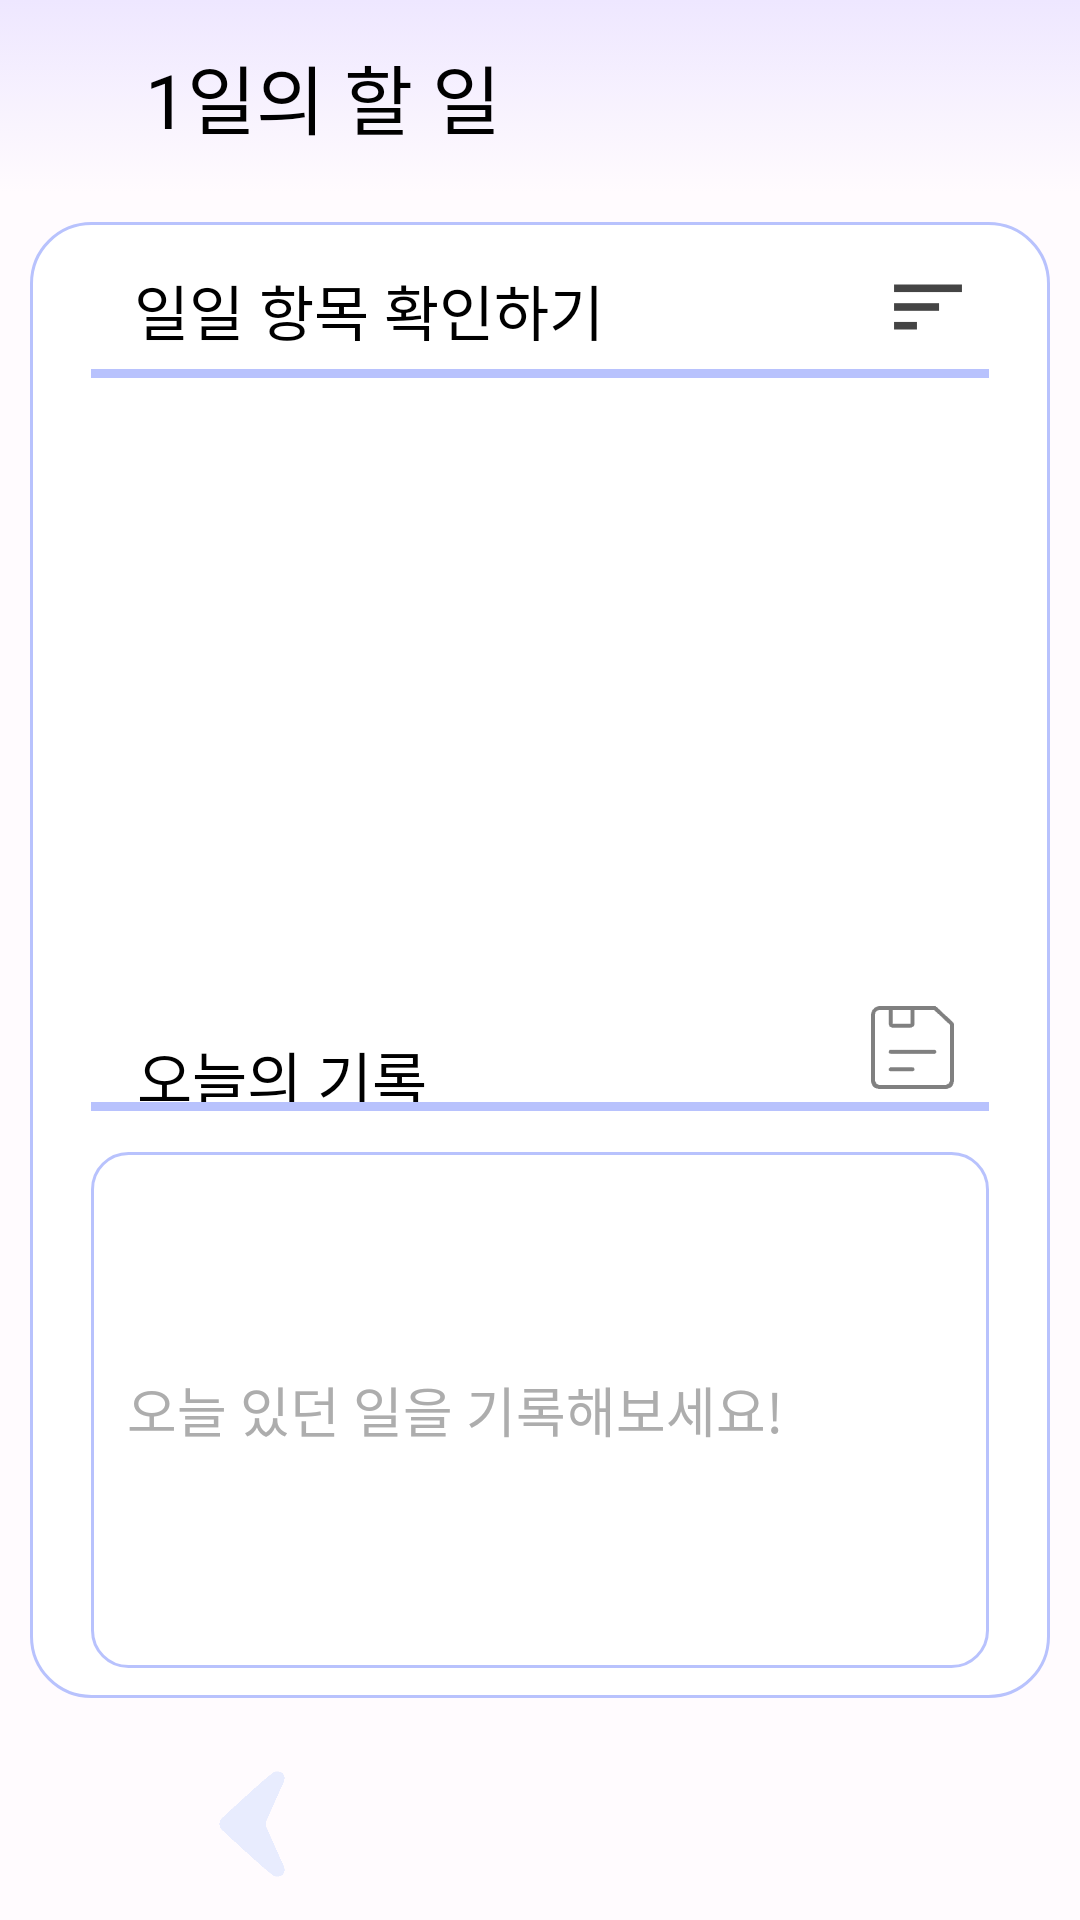

Reconstruct the res/layout file that produces this screen, plus the resources it refers to.
<!-- AndroidManifest.xml: application theme Base.Theme.Checker.Pastel -->
<!-- res/layout/daylist_summary_fragment.xml -->
<?xml version="1.0" encoding="utf-8"?>
<androidx.constraintlayout.widget.ConstraintLayout
    xmlns:android="http://schemas.android.com/apk/res/android"
    xmlns:app="http://schemas.android.com/apk/res-auto"
    xmlns:tools="http://schemas.android.com/tools"
    android:layout_width="match_parent"
    android:layout_height="match_parent"
    tools:context=".daylist_summary_fragment"
    >
    
    <androidx.constraintlayout.widget.Guideline
        android:id="@+id/guideline1"
        android:layout_width="wrap_content"
        android:layout_height="wrap_content"
        android:orientation="horizontal"
        app:layout_constraintGuide_percent="0.1" />
    <androidx.constraintlayout.widget.ConstraintLayout
        android:id="@+id/constraintLayout3"
        android:layout_width="match_parent"
        android:layout_height="0dp"
        android:background="@drawable/checklist_header_bg_gradation"
        android:orientation="horizontal"
        app:layout_constraintBottom_toTopOf="@+id/guideline1"
        app:layout_constraintTop_toTopOf="parent">

        <TextView
            android:id="@+id/daylist_title"
            android:layout_width="wrap_content"
            android:layout_height="wrap_content"
            android:background="?attr/invisible"
            android:gravity="center"
            android:text="1일의 할 일"
            android:textColor="?attr/headerTextColor"
            android:textSize="25sp"
            app:layout_constraintBottom_toBottomOf="parent"
            app:layout_constraintEnd_toEndOf="parent"
            app:layout_constraintHorizontal_bias="0.2"
            app:layout_constraintStart_toStartOf="parent"
            app:layout_constraintTop_toTopOf="parent"
            app:layout_constraintVertical_bias="0.5" />


    </androidx.constraintlayout.widget.ConstraintLayout>


    


    <androidx.constraintlayout.widget.ConstraintLayout
        android:layout_width="match_parent"
        android:layout_height="0dp"
        android:layout_margin="10sp"
        android:background="@drawable/checklist_attr_background_border"
        app:layout_constraintBottom_toTopOf="@+id/guideline6"
        app:layout_constraintEnd_toEndOf="parent"
        app:layout_constraintHorizontal_bias="0.0"
        app:layout_constraintStart_toStartOf="parent"
        app:layout_constraintTop_toTopOf="@+id/guideline5"
        app:layout_constraintVertical_bias="1.0">

        <TextView
            android:layout_width="wrap_content"
            android:layout_height="wrap_content"
            android:background="@color/white"
            android:text="@string/daylist_subtitle_text"
            android:textSize="20sp"
            app:layout_constraintBottom_toTopOf="@+id/view"
            app:layout_constraintEnd_toEndOf="@+id/guideline21"
            app:layout_constraintHorizontal_bias="0.1"
            app:layout_constraintStart_toStartOf="@+id/guideline20"
            app:layout_constraintTop_toTopOf="parent"
            app:layout_constraintVertical_bias="0.75" />

        <ImageView
            android:id="@+id/list_more_btn"
            android:layout_width="30sp"
            android:layout_height="30sp"
            android:src="@drawable/more_icon"
            android:background="@color/white"
            app:layout_constraintBottom_toTopOf="@+id/view"
            app:layout_constraintEnd_toStartOf="@+id/guideline21"
            app:layout_constraintHorizontal_bias="0.98"
            app:layout_constraintStart_toStartOf="@+id/guideline20"
            app:layout_constraintTop_toTopOf="parent"
            app:layout_constraintVertical_bias="0.7" />

        <View
            android:id="@+id/view"
            android:layout_width="0dp"
            android:layout_height="3sp"
            android:background="?attr/customBorder"
            app:layout_constraintBottom_toBottomOf="parent"
            app:layout_constraintEnd_toEndOf="@+id/guideline21"
            app:layout_constraintStart_toStartOf="@+id/guideline20"
            app:layout_constraintTop_toTopOf="parent"
            app:layout_constraintVertical_bias="0.1" />

        <androidx.recyclerview.widget.RecyclerView
            android:id="@+id/daylist_daily_recyclerview"
            android:layout_width="0dp"
            android:layout_height="0dp"
            android:background="@color/white"
            app:layout_constraintBottom_toTopOf="@+id/guideline13"
            app:layout_constraintEnd_toEndOf="@+id/guideline21"
            app:layout_constraintStart_toStartOf="@+id/guideline20"
            app:layout_constraintTop_toTopOf="@+id/guideline17"
            tools:listitem="@layout/daylist_checklist_shower" />

        <TextView
            android:layout_width="wrap_content"
            android:layout_height="wrap_content"
            android:background="@color/white"
            android:text="@string/daylist_today_memo"
            android:textSize="20sp"
            app:layout_constraintBottom_toBottomOf="parent"
            app:layout_constraintEnd_toEndOf="@+id/guideline21"
            app:layout_constraintHorizontal_bias="0.075"
            app:layout_constraintStart_toStartOf="@+id/guideline20"
            app:layout_constraintTop_toTopOf="@+id/guideline13"
            app:layout_constraintVertical_bias="0.07" />

        <ImageView
            android:id="@+id/day_content_save_btn"
            android:layout_width="35sp"
            android:layout_height="35sp"
            android:background="@color/white"
            android:src="@drawable/save_icon"
            app:layout_constraintBottom_toTopOf="@+id/view2"
            app:layout_constraintEnd_toStartOf="@+id/guideline21"
            app:layout_constraintHorizontal_bias="0.97"
            app:layout_constraintStart_toStartOf="@+id/guideline20"
            app:layout_constraintTop_toTopOf="@+id/guideline13"
            app:layout_constraintVertical_bias=".7" />

        <View
            android:id="@+id/view2"
            android:layout_width="0dp"
            android:layout_height="3sp"
            android:background="?attr/customBorder"
            app:layout_constraintBottom_toBottomOf="parent"
            app:layout_constraintEnd_toEndOf="@+id/guideline21"
            app:layout_constraintStart_toStartOf="@+id/guideline20"
            app:layout_constraintTop_toTopOf="parent"
            app:layout_constraintVertical_bias="0.6" />

        <EditText
            android:id="@+id/daylist_content_text"
            android:layout_width="0dp"
            android:layout_height="0dp"
            android:background="@drawable/checklist_edit_name_border"
            android:hint="@string/daylist_content_hint"
            android:inputType="textMultiLine"
            android:lines="10"
            android:padding="12sp"
            android:scrollHorizontally="false"
            android:textColorHint="@color/hint_text_color"
            android:textSize="18sp"
            app:layout_constraintBottom_toBottomOf="@+id/guideline26"
            app:layout_constraintEnd_toEndOf="@+id/guideline21"
            app:layout_constraintHorizontal_bias="0.0"
            app:layout_constraintStart_toStartOf="@+id/guideline20"
            app:layout_constraintTop_toBottomOf="@+id/guideline24"
            app:layout_constraintVertical_bias="1.0" />

        <androidx.constraintlayout.widget.Guideline
            android:id="@+id/guideline13"
            android:layout_width="wrap_content"
            android:layout_height="wrap_content"
            android:orientation="horizontal"
            app:layout_constraintGuide_percent="0.52" />

        <androidx.constraintlayout.widget.Guideline
            android:id="@+id/guideline17"
            android:layout_width="wrap_content"
            android:layout_height="wrap_content"
            android:orientation="horizontal"
            app:layout_constraintGuide_percent="0.12" />

        <androidx.constraintlayout.widget.Guideline
            android:id="@+id/guideline20"
            android:layout_width="wrap_content"
            android:layout_height="wrap_content"
            android:orientation="vertical"
            app:layout_constraintGuide_percent="0.06" />

        <androidx.constraintlayout.widget.Guideline
            android:id="@+id/guideline21"
            android:layout_width="wrap_content"
            android:layout_height="wrap_content"
            android:orientation="vertical"
            app:layout_constraintGuide_percent="0.94" />

        <androidx.constraintlayout.widget.Guideline
            android:id="@+id/guideline24"
            android:layout_width="wrap_content"
            android:layout_height="wrap_content"
            android:orientation="horizontal"
            app:layout_constraintGuide_percent="0.63" />

        <androidx.constraintlayout.widget.Guideline
            android:id="@+id/guideline26"
            android:layout_width="wrap_content"
            android:layout_height="wrap_content"
            android:orientation="horizontal"
            app:layout_constraintGuide_percent="0.98" />
    </androidx.constraintlayout.widget.ConstraintLayout>

    <androidx.constraintlayout.widget.ConstraintLayout
        android:id="@+id/constraintLayout2"
        android:layout_width="match_parent"
        android:layout_height="0dp"
        app:layout_constraintBottom_toBottomOf="parent"
        app:layout_constraintTop_toTopOf="@+id/guideline6"
        app:layout_constraintVertical_bias="0.0"
        tools:layout_editor_absoluteX="165dp">

        <ImageView
            android:id="@+id/daylist_pre_btn"
            android:layout_width="?attr/btnIconSize"
            android:layout_height="?attr/btnIconSize"
            android:src="@drawable/arrow_pre_icon"
            app:layout_constraintBottom_toBottomOf="parent"

            app:layout_constraintEnd_toEndOf="parent"
            app:layout_constraintHorizontal_bias="0.2"
            app:layout_constraintStart_toStartOf="parent"
            app:layout_constraintTop_toTopOf="parent"
            app:layout_constraintVertical_bias="0.5"
            app:tint="?attr/BtnColor" />


    </androidx.constraintlayout.widget.ConstraintLayout>

    <androidx.constraintlayout.widget.Guideline
        android:id="@+id/guideline5"
        android:layout_width="wrap_content"
        android:layout_height="wrap_content"
        android:orientation="horizontal"
        app:layout_constraintGuide_percent="0.1" />

    <androidx.constraintlayout.widget.Guideline
        android:id="@+id/guideline6"
        android:layout_width="wrap_content"
        android:layout_height="wrap_content"
        android:orientation="horizontal"
        app:layout_constraintGuide_percent="0.9" />

    <androidx.constraintlayout.widget.Guideline
        android:id="@+id/guideline22"
        android:layout_width="wrap_content"
        android:layout_height="wrap_content"
        android:orientation="vertical"
        app:layout_constraintGuide_percent="0.03" />

    <androidx.constraintlayout.widget.Guideline
        android:id="@+id/guideline23"
        android:layout_width="wrap_content"
        android:layout_height="wrap_content"
        android:orientation="vertical"
        app:layout_constraintGuide_percent="0.97" />

</androidx.constraintlayout.widget.ConstraintLayout>
<!-- res/layout/daylist_checklist_shower.xml (included above) -->
<?xml version="1.0" encoding="utf-8"?>

<androidx.constraintlayout.widget.ConstraintLayout
    xmlns:android="http://schemas.android.com/apk/res/android"
    xmlns:app="http://schemas.android.com/apk/res-auto"
    xmlns:tools="http://schemas.android.com/tools"
    android:layout_width="match_parent"
    android:layout_height="?attr/listDetailHeight"
    android:background="@color/white"
    >

    <ImageView
        android:id="@+id/daylist_attr_img"
        android:layout_width="?attr/iconSize"
        android:layout_height="?attr/iconSize"
        android:background="@color/white"
        android:src="@drawable/daily_check_complete"
        app:layout_constraintBottom_toBottomOf="parent"
        app:layout_constraintEnd_toStartOf="@+id/guideline25"
        app:layout_constraintHorizontal_bias="0.5"
        app:layout_constraintStart_toStartOf="parent"
        app:layout_constraintTop_toTopOf="parent" />

    <TextView
        android:id="@+id/daylist_list_name"
        android:layout_width="wrap_content"
        android:layout_height="wrap_content"
        android:background="@color/white"
        android:text="체크리스트 이름"
        android:textSize="?attr/ListTextSize"
        app:layout_constraintBottom_toBottomOf="parent"
        app:layout_constraintEnd_toEndOf="parent"
        app:layout_constraintHorizontal_bias="0"
        app:layout_constraintStart_toStartOf="@+id/guideline25"
        app:layout_constraintTop_toTopOf="parent"
        app:layout_constraintVertical_bias="0.5" />

    <androidx.constraintlayout.widget.Guideline
        android:id="@+id/guideline25"
        android:layout_width="wrap_content"
        android:layout_height="wrap_content"
        android:orientation="vertical"
        app:layout_constraintGuide_percent="0.26" />


</androidx.constraintlayout.widget.ConstraintLayout>
<!-- resources referenced by this layout -->
<resources>
  <color name="hint_text_color">#ADADAD</color>
  <color name="white">#FFFFFFFF</color>
  <!-- drawable checklist_attr_background_border (drawable) -->
  <?xml version="1.0" encoding="utf-8"?>
  
  <selector xmlns:android="http://schemas.android.com/apk/res/android">
      <item
          android:start="2dp"
          android:end="2dp"
          android:top="2dp"
          android:bottom="2dp">
          <shape  android:shape="rectangle">
              <stroke
                  android:width="1dp"
                  android:color="?attr/customBorder"/>
              <solid android:color="@color/white" />
              <corners
                  android:radius="20sp"/>
          </shape>
  
      </item>
  </selector>
  <!-- drawable checklist_edit_name_border (drawable) -->
  <?xml version="1.0" encoding="utf-8"?>
  
  
  <selector xmlns:android="http://schemas.android.com/apk/res/android">
      
  
      <item android:state_focused="true">
          <shape android:shape="rectangle">
              <stroke
                  android:width="1dp"
                  android:color="#5555FF" />
              <corners android:radius="12sp"/>
              <solid
                  android:color="@color/white" />
          </shape>
      </item>
  
      
      <item android:state_focused="false">
          <shape android:shape="rectangle">
              <stroke
                  android:width="1dp"
                  android:color="?attr/customBorder" />
              <corners android:radius="12sp"/>
              <solid
                  android:color="@color/white" />
          </shape>
      </item>
  </selector>
  <!-- drawable checklist_header_bg_gradation (drawable) -->
  <?xml version="1.0" encoding="utf-8"?>
  
  <selector xmlns:android="http://schemas.android.com/apk/res/android">
      <item>
          <shape  android:shape="rectangle">
              <gradient
                  android:angle="90"
                  android:endColor="?attr/attrSelectBtnColor"
                  />
          </shape>
      </item>
  </selector>
  <string name="daylist_content_hint">오늘 있던 일을 기록해보세요!</string>
  <string name="daylist_subtitle_text">일일 항목 확인하기</string>
  <string name="daylist_today_memo">오늘의 기록</string>
  <style name="Base.Theme.Checker.Pastel" parent="Base.Theme.Checker">
          <item name="colorPrimary">@color/pastel_theme_background</item>
          <item name="android:background">@color/pastel_background</item>
          <item name="android:textColor">@color/black</item>
          <item name="headerColor">@color/pastel_theme_background</item>
          <item name="calendarDayofWeekBackColor">@color/pastel_theme_background</item>
          <item name="BtnColor">@color/pastel_btn</item>
          <item name="customBorder">@color/pastel_border</item>
          <item name="iconColor">@color/white</item>
          <item name="attrSelectBtnColor">@color/pastel_attr_select_color</item>
      </style>
  <color name="pastel_theme_background">#EFF9FF</color>
  <color name="pastel_background">#FFFBFE</color>
  <color name="black">#FF000000</color>
  <color name="pastel_btn">#E8ECFE</color>
  <color name="pastel_border">#B8C2FD</color>
  <color name="pastel_attr_select_color">#EEE7FF</color>
  <style name="DialogDatePicker.Theme" parent="Theme.AppCompat.Light.Dialog">
          <item name="android:textColor">@color/black</item>
          <item name="colorAccent">@color/purpleblack_attr_select_color</item>
          
          <item name="android:textColorPrimary">@color/black</item>
          
          <item name="android:textColorSecondary">@color/black</item>
          
          <item name="android:textColorPrimaryInverse">@color/black</item>
          
          <item name="android:textColorSecondaryInverse">@color/black</item>
          <item name="android:colorMultiSelectHighlight">@color/black</item>
          <item name="android:background">@color/white</item>
      </style>
  <color name="purpleblack_attr_select_color">#8C8296</color>
</resources>
